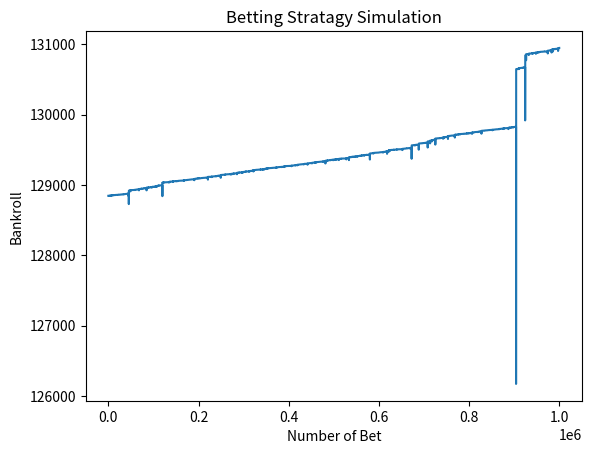

This chart was generated by the following Python code:
"""Betting simulator.py - Betting Simulator to test wolf.bet strategy"""

import random
import matplotlib.pyplot as plt
from time import perf_counter
"""
0. (optional) header comment
1. imports 
2. constants
3. functions
4. main function

"""
def money_format(money: float) -> str:
    return "${:,.2f}".format(money)

def main():        
    
    # Variables
    start_time = perf_counter()
    bankroll = 128_844.50
    starting_bankroll = bankroll
    bankroll_max = bankroll * 2
    bet = 0.00000001
    win_counter = 0
    number_of_bet = 0
    bankroll_result = []
    number_of_bet_result = []
    result_list = []

    while bankroll > 0 and bankroll < bankroll_max and number_of_bet < 1_000_000:

        # numbers = [49 * "0", 51 * "1"]
        result = int(random.choice([0,0,0,0,0,0,0,0,0,0,0,0,0,0,0,0,0,0,0,0,0,0,0,0,0,0,0,0,0,0,0,0,0,0,0,0,0,0,0,0,0,0,0,0,0,0,0,0,0,0,0,1,1,1,1,1,1,1,1,1,1,1,1,1,1,1,1,1,1,1,1,1,1,1,1,1,1,1,1,1,1,1,1,1,1,1,1,1,1,1,1,1,1,1,1,1,1,1,1,1]))
        guess = 0
        number_of_bet += 1
        number_of_bet_result.append(number_of_bet)
        result_list.append(result)

        if guess == result:
            bankroll += (bet * 1.02)
            # print("congratulations you win, your current bankroll is ", bankroll)
            win_counter += 1
            bankroll_result.append(bankroll)
        else:
            bankroll -= bet
            # print("Sorry you lose, your bankroll is: ", bankroll)
            win_counter = 0
            bankroll_result.append(bankroll)

        if win_counter < 2 and bankroll > bet:
            bet *= 2.2
        if win_counter == 1 and bet > 0.5:
            bet = 0.00000001
        if win_counter < 2 and bankroll <= bet:
            bet = bankroll
            
        if win_counter == 2:
            bet = 0.00000001
            win_counter = 0

    
    # calculating max streak
    str(result_list).replace(', ', '')

    my_str = (result_list)
    losing_char = "1"
    current_loss_seq = 0
    max_loss_seq_len = 0
    
    for c in my_str:
            if c == losing_char:
                current_loss_seq += 1
                if current_loss_seq > max_loss_seq_len:
                    max_loss_seq_len = current_loss_seq
            else:
                current_loss_seq = 1
                losing_char = c


            # Printing to terminal
    if bankroll <= 0:
        print("You are broke!")
    if bankroll >= 1:
        print("You're rich bich, bankroll = ", money_format(bankroll))
    print("Number of Bets: = ", money_format(number_of_bet))
    print("Time to run: ", int(perf_counter() - start_time), "seconds")
    print("profit: = ", money_format(bankroll - starting_bankroll))
    print("max streak: = ", max_loss_seq_len)

# print to txt
    with open("bankroll.txt", 'w') as file:
        prev_elem = 0
        for elem in bankroll_result[-40:]:

            bet_size = abs(elem - prev_elem)
            if elem > prev_elem:
                file.write(f"{str(elem)} win, bet_size: {bet_size}\n")
            elif elem < prev_elem:
                file.write(f"{str(elem)} loss, bet_size: {bet_size}\n")
            prev_elem = elem
   
    # Graph code below:

        plt.plot(number_of_bet_result, bankroll_result)
        plt.xlabel('Number of Bet')
        plt.ylabel('Bankroll')
        plt.title('Betting Stratagy Simulation')
        plt.show()

if __name__ == '__main__':
    main()
